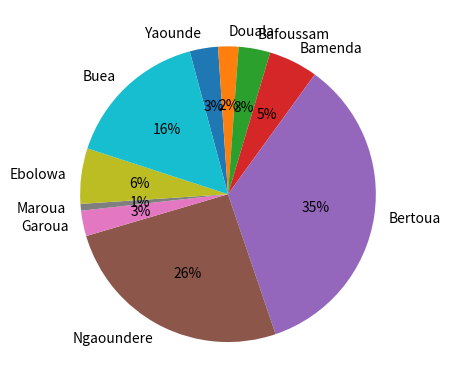

Source code (Python):
import matplotlib.pyplot as mp


ville = ("Yaounde", "Douala", "Bafoussam", "Bamenda", "Bertoua", "Ngaoundere", "Garoua","Maroua","Ebolowa", "Buea")
valeur = [50,36,56,87,563,415,45,12,98,256]

mp.pie(valeur, labels=ville, autopct='%1.f%%', counterclock=False, startangle=105)
mp.show()